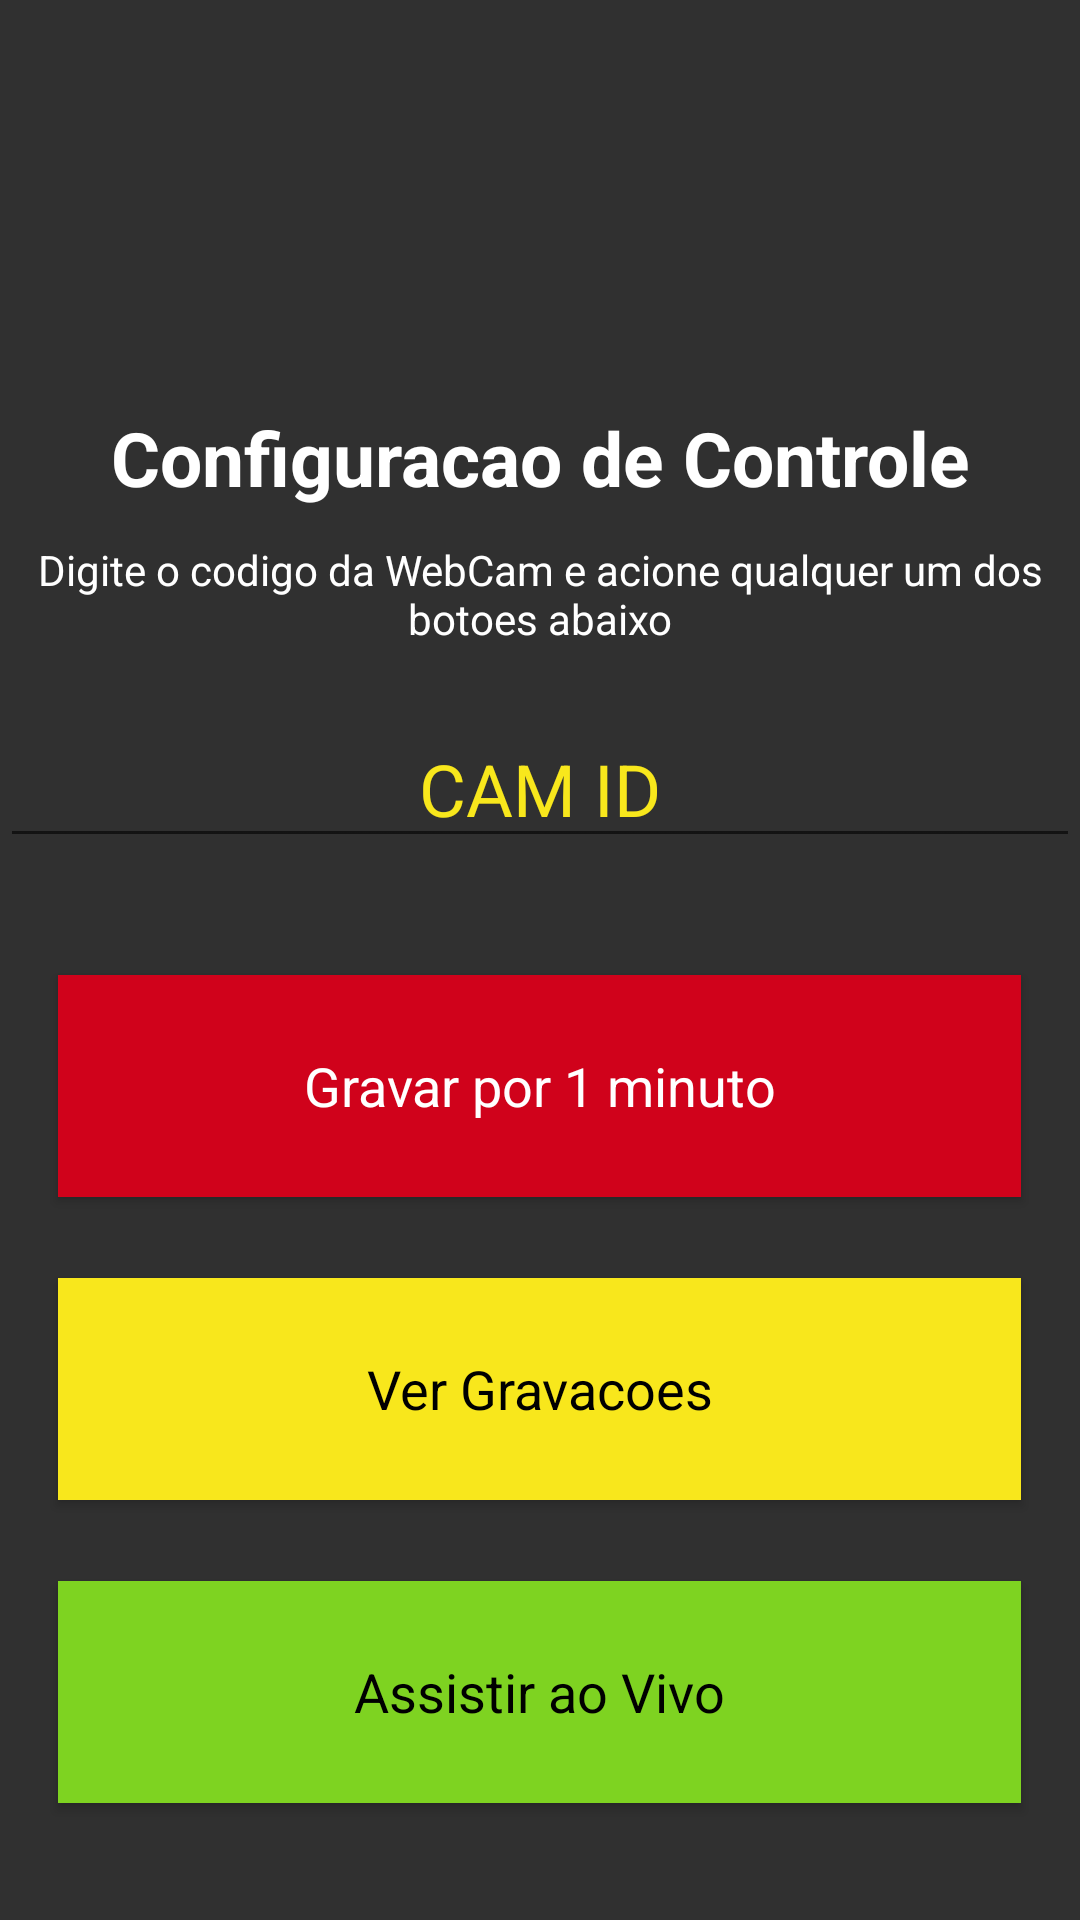

The Android layout XML behind this screen, and the referenced resources:
<!-- AndroidManifest.xml: application theme AppTheme -->
<!-- res/layout/activity_configuracao_controle.xml -->
<?xml version="1.0" encoding="utf-8"?>
<RelativeLayout xmlns:android="http://schemas.android.com/apk/res/android"
    xmlns:app="http://schemas.android.com/apk/res-auto"
    xmlns:tools="http://schemas.android.com/tools"
    android:layout_width="match_parent"
    android:layout_height="match_parent"
    tools:context="br.edu.ifpb.pdm.example.realcamtime.ConfiguracaoControle">

    <TextView
        android:id="@+id/description3"
        android:layout_width="368dp"
        android:layout_height="wrap_content"
        android:text="Digite o codigo da WebCam e acione qualquer um dos botoes abaixo"
        android:textAlignment="center"
        android:textAppearance="@style/TextAppearance.AppCompat"
        android:textColor="@color/white"
        tools:layout_editor_absoluteX="8dp"
        tools:layout_editor_absoluteY="55dp"
        android:layout_above="@+id/codigoCam"
        android:layout_alignParentLeft="true"
        android:layout_alignParentStart="true"
        android:layout_marginBottom="21dp" />

    <TextView
        android:id="@+id/title3"
        android:layout_width="368dp"
        android:layout_height="wrap_content"
        android:text="Configuracao de Controle"
        android:textAlignment="center"
        android:textAppearance="@style/TextAppearance.AppCompat"
        android:textColor="@color/white"
        android:textSize="25dip"
        android:textStyle="bold"
        tools:layout_editor_absoluteX="8dp"
        tools:layout_editor_absoluteY="16dp"
        android:layout_marginBottom="11dp"
        android:layout_above="@+id/description3"
        android:layout_alignParentRight="true"
        android:layout_alignParentEnd="true" />

    <EditText
        android:id="@+id/codigoCam"
        android:layout_width="368dp"
        android:layout_height="wrap_content"
        android:layout_above="@+id/gravar"
        android:layout_centerHorizontal="true"
        android:layout_marginBottom="39dp"
        android:ems="10"
        android:fontFamily="sans-serif"
        android:inputType="text"
        android:text="CAM ID"
        android:textAlignment="center"
        android:textColor="@color/yellow"
        android:textSize="24sp"
        tools:layout_editor_absoluteX="8dp"
        tools:layout_editor_absoluteY="112dp" />

    <Button
        android:id="@+id/verGravacoes"
        android:layout_width="321dp"
        android:layout_height="74dp"
        android:background="@color/yellow"
        android:text="Ver Gravacoes"
        android:textAppearance="@style/TextAppearance.AppCompat.Caption"
        android:textColor="@android:color/black"
        android:textSize="18sp"
        tools:layout_editor_absoluteX="32dp"
        tools:layout_editor_absoluteY="295dp"
        android:layout_above="@+id/assistirAoVivo"
        android:layout_alignLeft="@+id/assistirAoVivo"
        android:layout_alignStart="@+id/assistirAoVivo"
        android:layout_marginBottom="27dp" />

    <Button
        android:id="@+id/assistirAoVivo"
        android:layout_width="321dp"
        android:layout_height="74dp"
        android:background="@color/green"
        android:text="@string/button_assistir"
        android:textAppearance="@style/TextAppearance.AppCompat.Caption"
        android:textColor="@android:color/black"
        android:textSize="18sp"
        tools:layout_editor_absoluteX="32dp"
        tools:layout_editor_absoluteY="397dp"
        android:layout_marginBottom="39dp"
        android:layout_alignParentBottom="true"
        android:layout_centerHorizontal="true" />

    <Button
        android:id="@+id/gravar"
        android:layout_width="321dp"
        android:layout_height="74dp"
        android:background="@color/red"
        android:text="@string/button_gravar"
        android:textAppearance="@style/TextAppearance.AppCompat.Caption"
        android:textColor="@color/white"
        android:textSize="18sp"
        tools:layout_editor_absoluteX="32dp"
        tools:layout_editor_absoluteY="192dp"
        android:layout_above="@+id/verGravacoes"
        android:layout_alignLeft="@+id/verGravacoes"
        android:layout_alignStart="@+id/verGravacoes"
        android:layout_marginBottom="27dp" />
</RelativeLayout>
<!-- resources referenced by this layout -->
<resources>
  <color name="green">#7ED321</color>
  <color name="red">#D0021B</color>
  <color name="white">#ffffff</color>
  <color name="yellow">#F8E71C</color>
  <string name="button_assistir">Assistir ao Vivo</string>
  <string name="button_gravar">Gravar por 1 minuto</string>
  <style name="AppTheme" parent="Theme.AppCompat.Light.DarkActionBar">
          
          <item name="android:background">@color/gray</item>
      </style>
  <color name="gray">#303030</color>
</resources>
